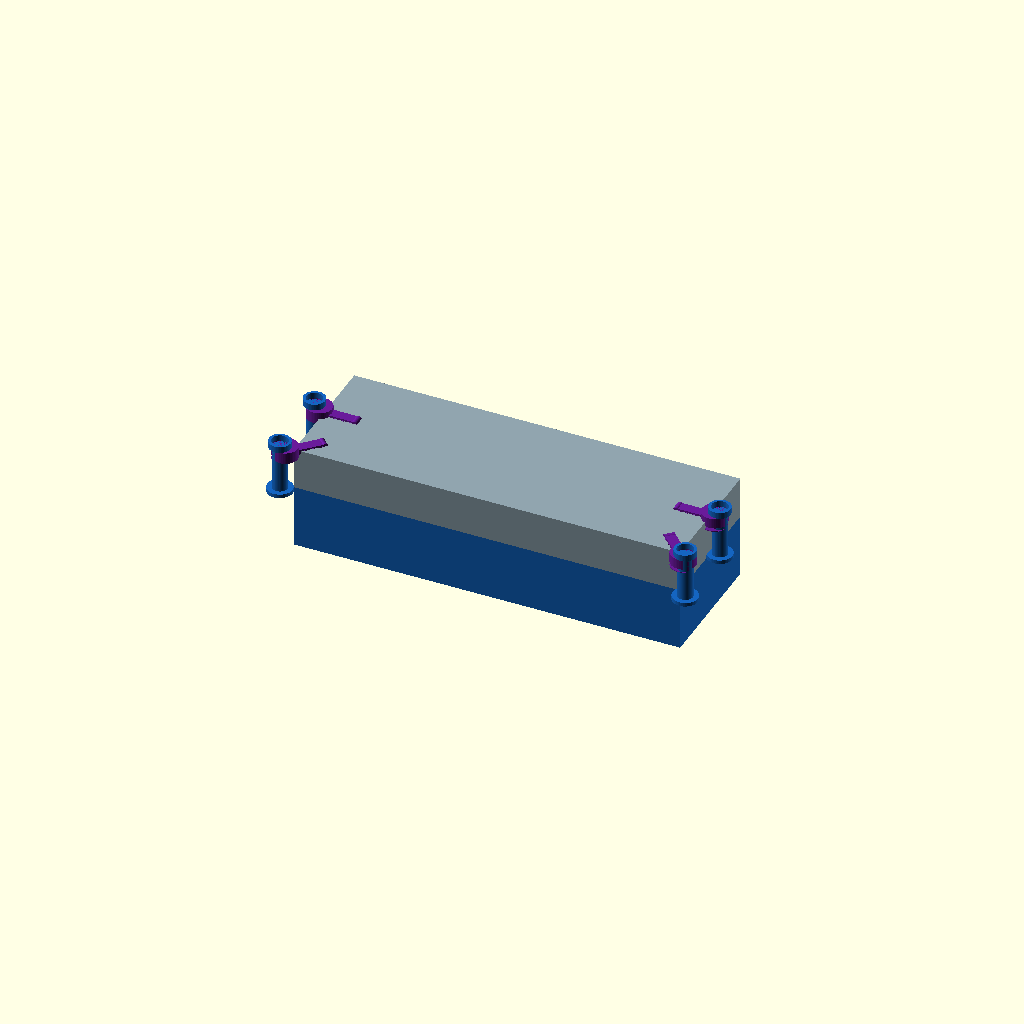
Cell 1 — every parameter at its default value.
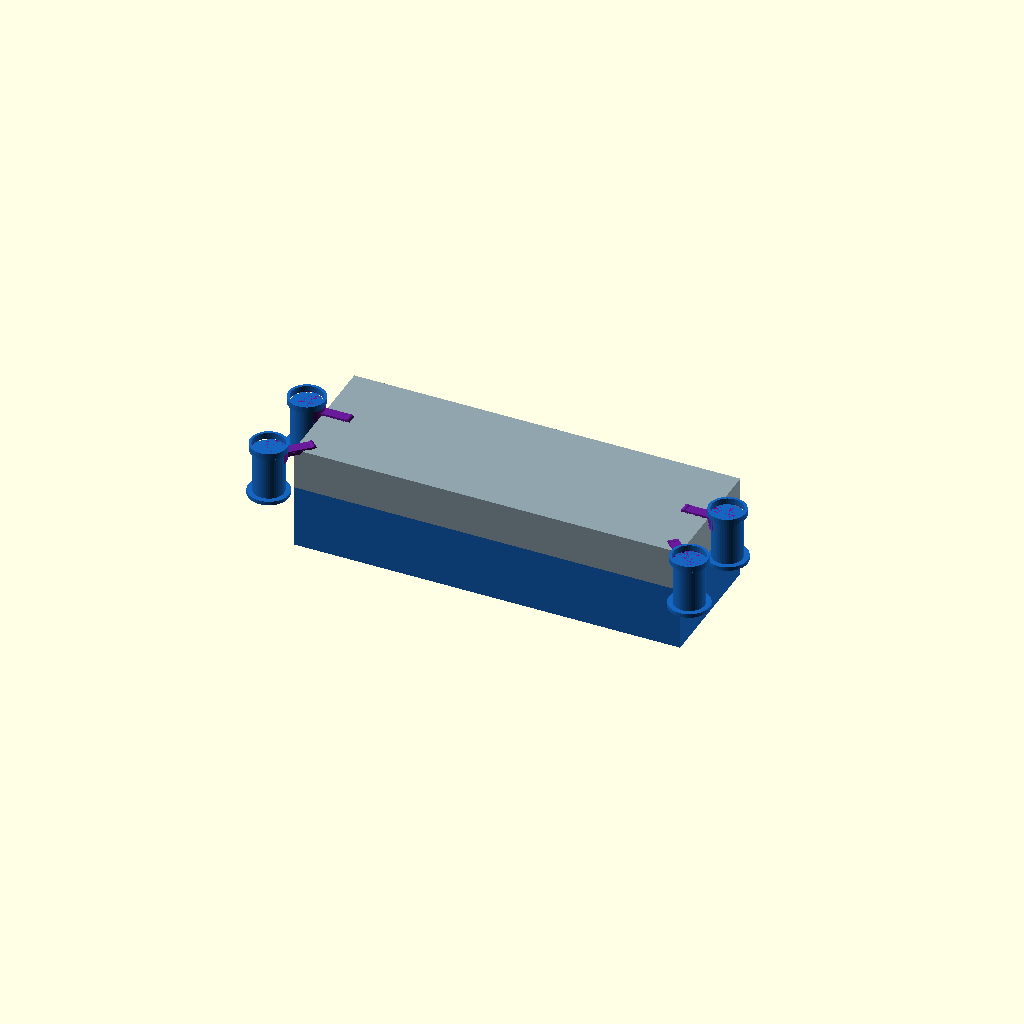
Cell 2: post_r = 12 (everything else at default).
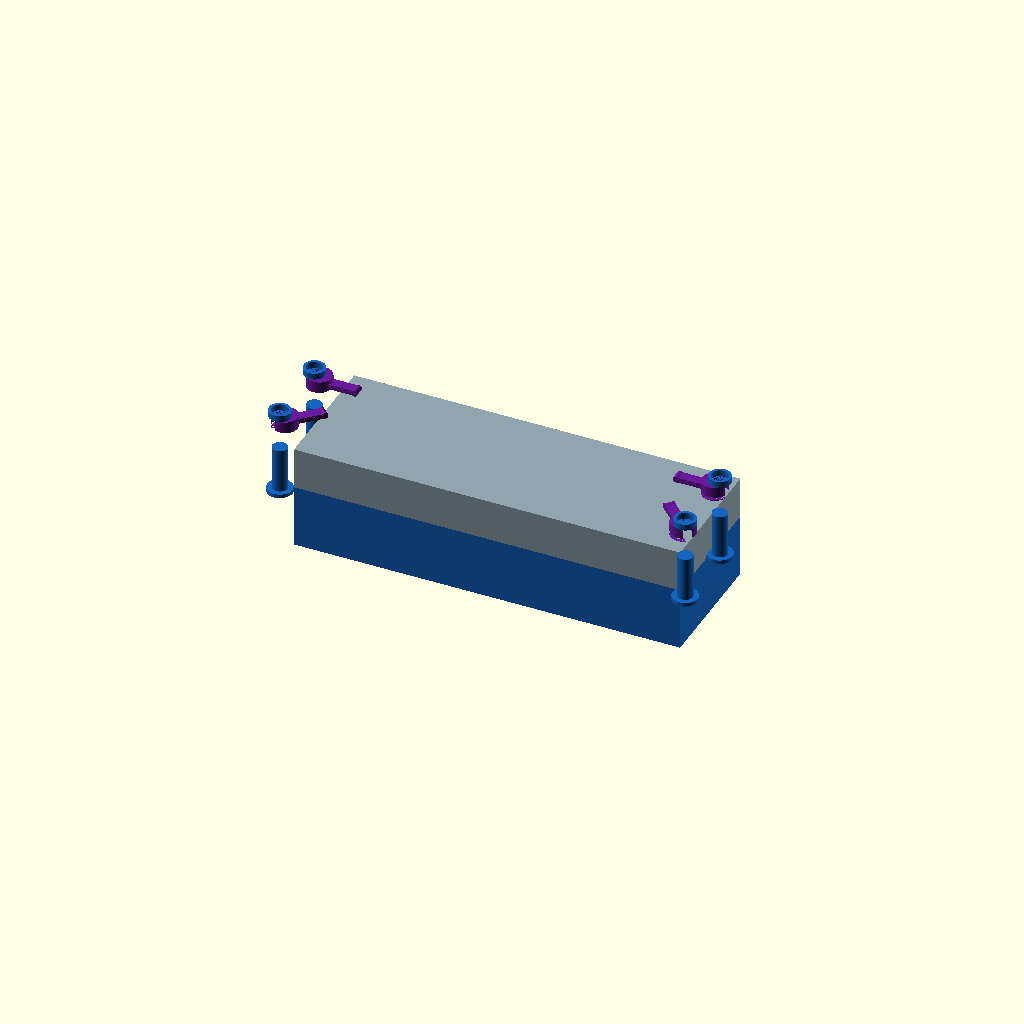
Cell 3 — cam_bot set to 54, the other parameters unchanged.
All cells are drawn from one camera (rotation 55°, 0°, 25°, orthographic, colour scheme Cornfield), so only the parameter changes between them.
OpenSCAD source file design/drawers/mixed/attach3/twist_corners/06_lever_cam.scad:
// 06_lever_cam.scad
// VARIANT 6: Eccentric-disk cam with integral lever arm — front+ends, flush back
//
// Instead of a D-lobe, each cam is an eccentric disk:
//   • In lock=0: disk center shifted outward → disk clears rim (tray drops free)
//   • In lock=1: disk center shifted inward  → disk overhangs rim + eccentric
//                ramp portion cams the rim DOWN as you rotate
//
// Integral flat lever arm (thumb paddle) extends from disk outboard edge for
// easy one-finger 90° twist. Low-profile — lever lies flat, well below overhead
// shelf concern. Accessible from front and short ends.
//
// Tray dims:
//   New tray : 305 × 102 × 50, wall=3
//   Top tray : 305 × 102 × 33, base z=50, rim top z=83

lock = 1;

$fn = 48;

C_new = "#1565C0";
C_top = "#90A4AE";
C_cam = "#6A1B9A";

NW = 305; ND = 102; NH = 50;
TW = 305; TD = 102; TH = 33;
wall = 3;

rim_top = NH + TH;  // 83

post_r     = 6;
post_h     = 38;
cam_bot    = 27;   // z=77 absolute
cam_h      = 11;
cam_top    = cam_bot + cam_h;
disk_r     = 10;   // eccentric disk radius
ecc        = 4;    // eccentricity offset
lever_len  = 20;   // lever arm length beyond disk edge
lever_w    = 8;
lever_t    = 4;    // lever thickness
cap_r      = post_r + 2.5;
cap_h      = 5;
gap        = 0.4;

post_off = post_r + gap + 1.2;

posts = [
    [-post_off,    -post_off, 1],
    [ NW+post_off, -post_off, 2],
    [-post_off,     ND/2,     3],
    [ NW+post_off,  ND/2,     4],
];

function inward_ang(id) =
    id==1 ?  45 :
    id==2 ? 135 :
    id==3 ?   0 :
    180;

function open_ang(id) = inward_ang(id) + 90;

module new_tray() {
    color(C_new) {
        difference() {
            cube([NW, ND, NH]);
            translate([wall, wall, wall])
                cube([NW-2*wall, ND-2*wall, NH]);
        }
        translate([0, ND-wall, NH]) cube([NW, wall, 5]);
    }
}

module top_tray() {
    color(C_top)
    translate([0,0,NH])
    difference() {
        cube([TW, TD, TH]);
        translate([wall, wall, 0])
            cube([TW-2*wall, TD-2*wall, TH-wall]);
    }
}

module eccentric_cam(id) {
    rot = lock==1 ? inward_ang(id) : open_ang(id);
    color(C_cam)
    rotate([0,0,rot]) {
        difference() {
            union() {
                // eccentric disk shifted in +X direction
                translate([ecc, 0, 0])
                    cylinder(r=disk_r, h=cam_h);
                // lever arm extending outward
                translate([ecc+disk_r-1, -lever_w/2, cam_h/2-lever_t/2])
                    cube([lever_len, lever_w, lever_t]);
                // lever tip roundover (grip pad)
                translate([ecc+disk_r+lever_len-1, 0, cam_h/2])
                    rotate([90,0,0])
                    cylinder(r=lever_t/2+0.5, h=lever_w, center=true);
                // texture nubs on lever
                for (lx=[4,10,16])
                    translate([ecc+disk_r+lx-1, -lever_w/2-0.5, cam_h/2-1])
                        cube([2, lever_w+1, 2]);
            }
            // bore
            cylinder(r=post_r+gap, h=cam_h+1);
            // eccentric underside wedge ramp (2mm at inboard edge → 0 at outboard)
            // creates the cam pull-down when swinging inward
            translate([ecc, 0, -0.1])
            rotate([3,0,0])
                cylinder(r=disk_r+0.5, h=2.5);
        }
    }
}

module post_assembly(id) {
    color(C_new) {
        cylinder(r=post_r, h=post_h);
        translate([0,0,cam_top+gap])
        difference() {
            cylinder(r=cap_r, h=cap_h);
            cylinder(r=post_r+gap, h=cap_h+1);
        }
        cylinder(r=post_r+4, h=3);
        for (sa=[inward_ang(id), open_ang(id)])
            rotate([0,0,sa])
            translate([post_r-0.5,-1.2,0]) cube([2.5,2.4,3]);
    }
    translate([0,0,cam_bot]) eccentric_cam(id);
}

new_tray();
top_tray();

for (p = posts)
    translate([p[0], p[1], NH])
        post_assembly(p[2]);
Parameter table extracted from the source (name, type, default, range or options):
lock: number, default 1
C_new: string, default "#1565C0"
C_top: string, default "#90A4AE"
C_cam: string, default "#6A1B9A"
wall: number, default 3
post_r: number, default 6
post_h: number, default 38
cam_bot: number, default 27
cam_h: number, default 11
disk_r: number, default 10
ecc: number, default 4
lever_len: number, default 20
lever_w: number, default 8
lever_t: number, default 4
cap_h: number, default 5
gap: number, default 0.4
